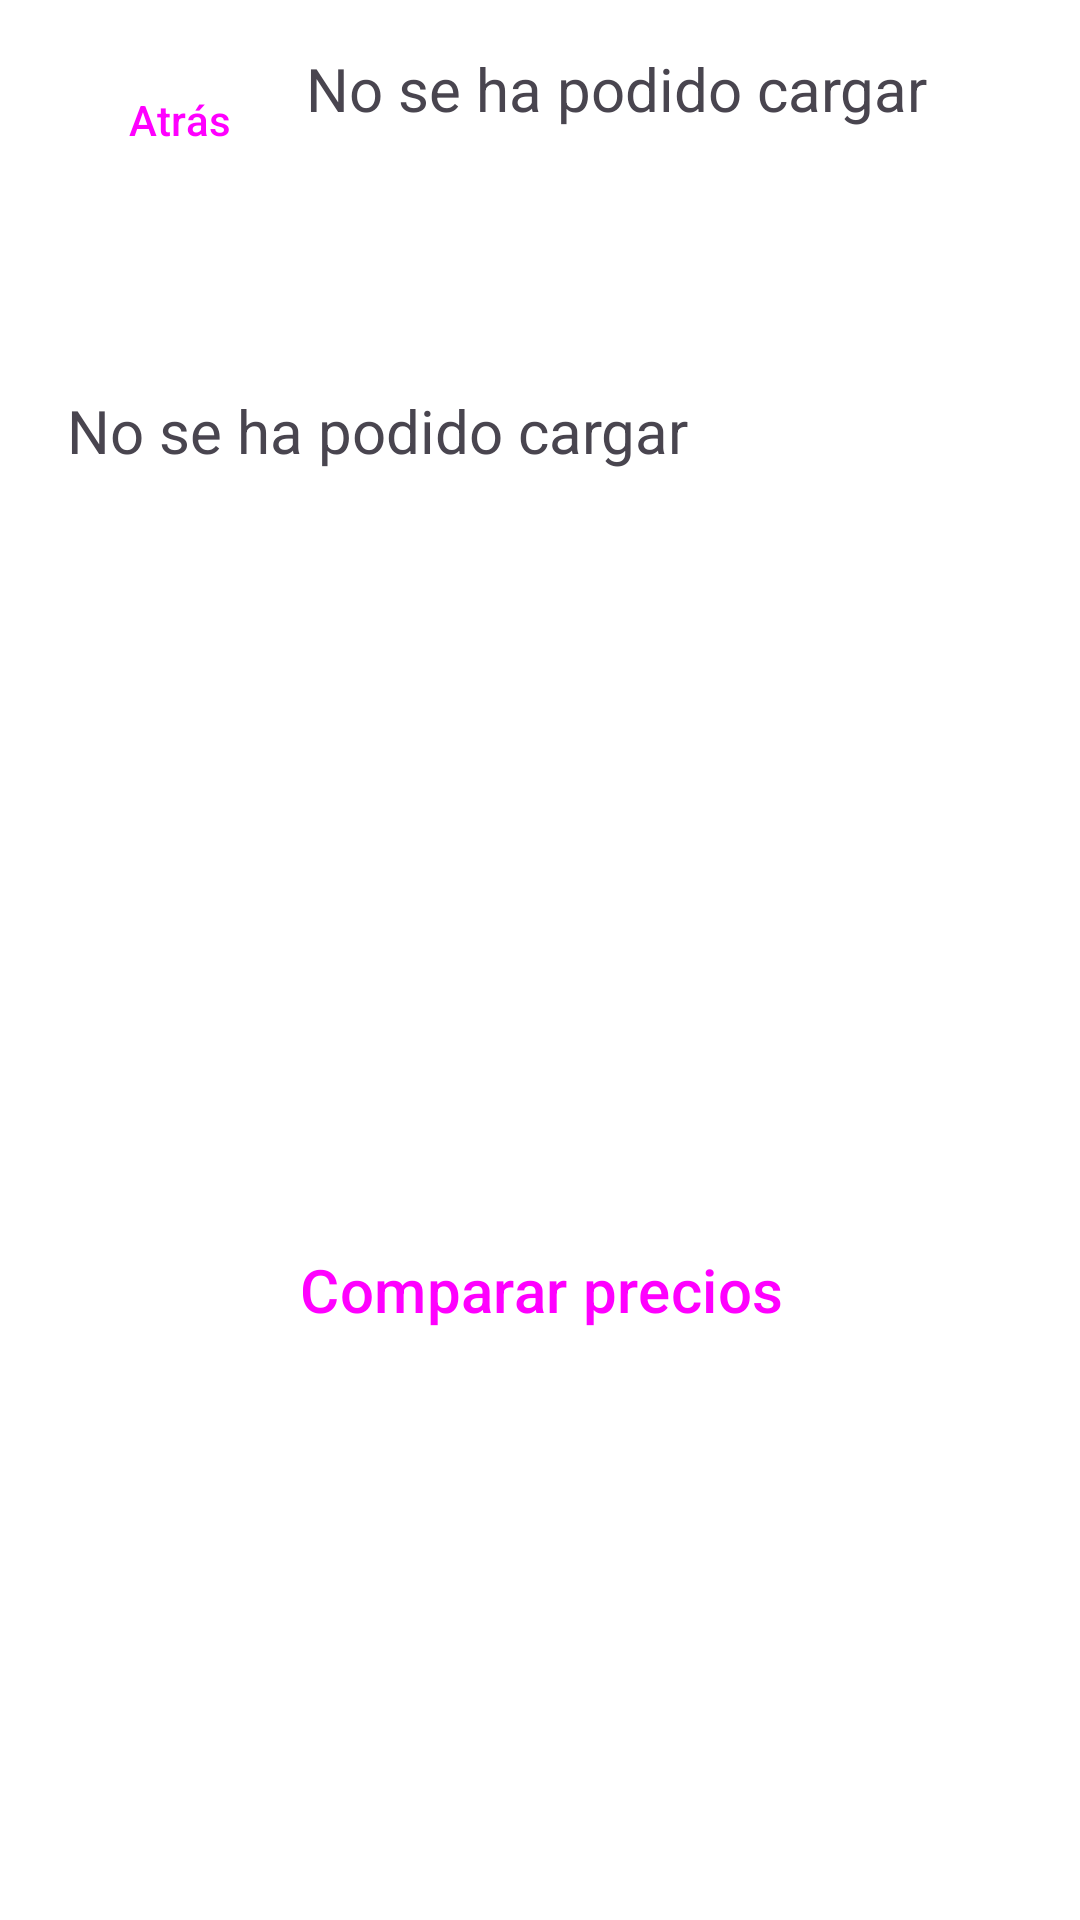

This screen was rendered from an Android layout file. Write that file and the resources it references.
<!-- AndroidManifest.xml: application theme Theme.PCWizard -->
<!-- res/layout/componente_fragment.xml -->
<?xml version="1.0" encoding="utf-8"?>
<androidx.constraintlayout.widget.ConstraintLayout xmlns:android="http://schemas.android.com/apk/res/android"
    xmlns:app="http://schemas.android.com/apk/res-auto"
    xmlns:tools="http://schemas.android.com/tools"
    android:layout_width="match_parent"
    android:layout_height="match_parent"
    android:background="#FFFFFF">

    <Button
        android:id="@+id/bAtrasComp"
        style="@style/Widget.Material3.Button"
        android:layout_width="wrap_content"
        android:layout_height="wrap_content"
        android:layout_marginStart="16dp"
        android:layout_marginTop="16dp"
        android:backgroundTint="@color/pcwizard_blue"
        android:text="Atrás"
        app:icon="@android:drawable/ic_menu_revert"
        app:layout_constraintStart_toStartOf="parent"
        app:layout_constraintTop_toTopOf="parent" />

    <TextView
        android:id="@+id/lComponente"
        android:layout_width="260dp"
        android:layout_height="wrap_content"
        android:layout_marginStart="10dp"
        android:layout_marginTop="16dp"
        android:layout_marginEnd="10dp"
        android:text="No se ha podido cargar"
        android:textSize="20sp"
        app:layout_constraintEnd_toEndOf="parent"
        app:layout_constraintStart_toEndOf="@+id/bAtrasComp"
        app:layout_constraintTop_toTopOf="parent" />

    <Button
        android:id="@+id/bCompararPrecios"
        style="@style/Widget.Material3.Button"
        android:layout_width="380dp"
        android:layout_height="wrap_content"
        android:layout_marginTop="20dp"
        android:backgroundTint="@color/pcwizard_blue"
        android:text="Comparar precios"
        android:textSize="20sp"
        app:layout_constraintEnd_toEndOf="parent"
        app:layout_constraintHorizontal_bias="0.516"
        app:layout_constraintStart_toStartOf="parent"
        app:layout_constraintTop_toBottomOf="@+id/scrollView3" />

    <ScrollView
        android:id="@+id/scrollView3"
        android:layout_width="377dp"
        android:layout_height="286dp"
        android:layout_marginTop="100dp"
        android:background="#FFFFFF"
        app:layout_constraintEnd_toEndOf="parent"
        app:layout_constraintHorizontal_bias="0.49"
        app:layout_constraintStart_toStartOf="parent"
        app:layout_constraintTop_toTopOf="parent">

        <androidx.constraintlayout.widget.ConstraintLayout
            android:layout_width="match_parent"
            android:layout_height="wrap_content">

            <TextView
                android:id="@+id/lDescripcion"
                android:layout_width="match_parent"
                android:layout_height="match_parent"
                android:padding="30dp"
                android:text="No se ha podido cargar"
                android:textSize="20sp"
                app:layout_constraintEnd_toEndOf="parent"
                app:layout_constraintStart_toStartOf="parent"
                app:layout_constraintTop_toTopOf="parent" />

            <ImageView
                android:id="@+id/iComponente"
                android:layout_width="200dp"
                android:layout_height="200dp"
                app:layout_constraintEnd_toEndOf="parent"
                app:layout_constraintStart_toStartOf="parent"
                app:layout_constraintTop_toBottomOf="@+id/lDescripcion" />
        </androidx.constraintlayout.widget.ConstraintLayout>
    </ScrollView>
</androidx.constraintlayout.widget.ConstraintLayout>
<!-- resources referenced by this layout -->
<resources>
  <color name="pcwizard_blue">#6492bc</color>
  <style name="Theme.PCWizard" parent="Base.Theme.PCWizard" />
  <style name="Base.Theme.PCWizard" parent="Theme.Material3.DayNight.NoActionBar">
          
          <item name="colorPrimary">@color/pcwizard_blue</item>
      </style>
</resources>
